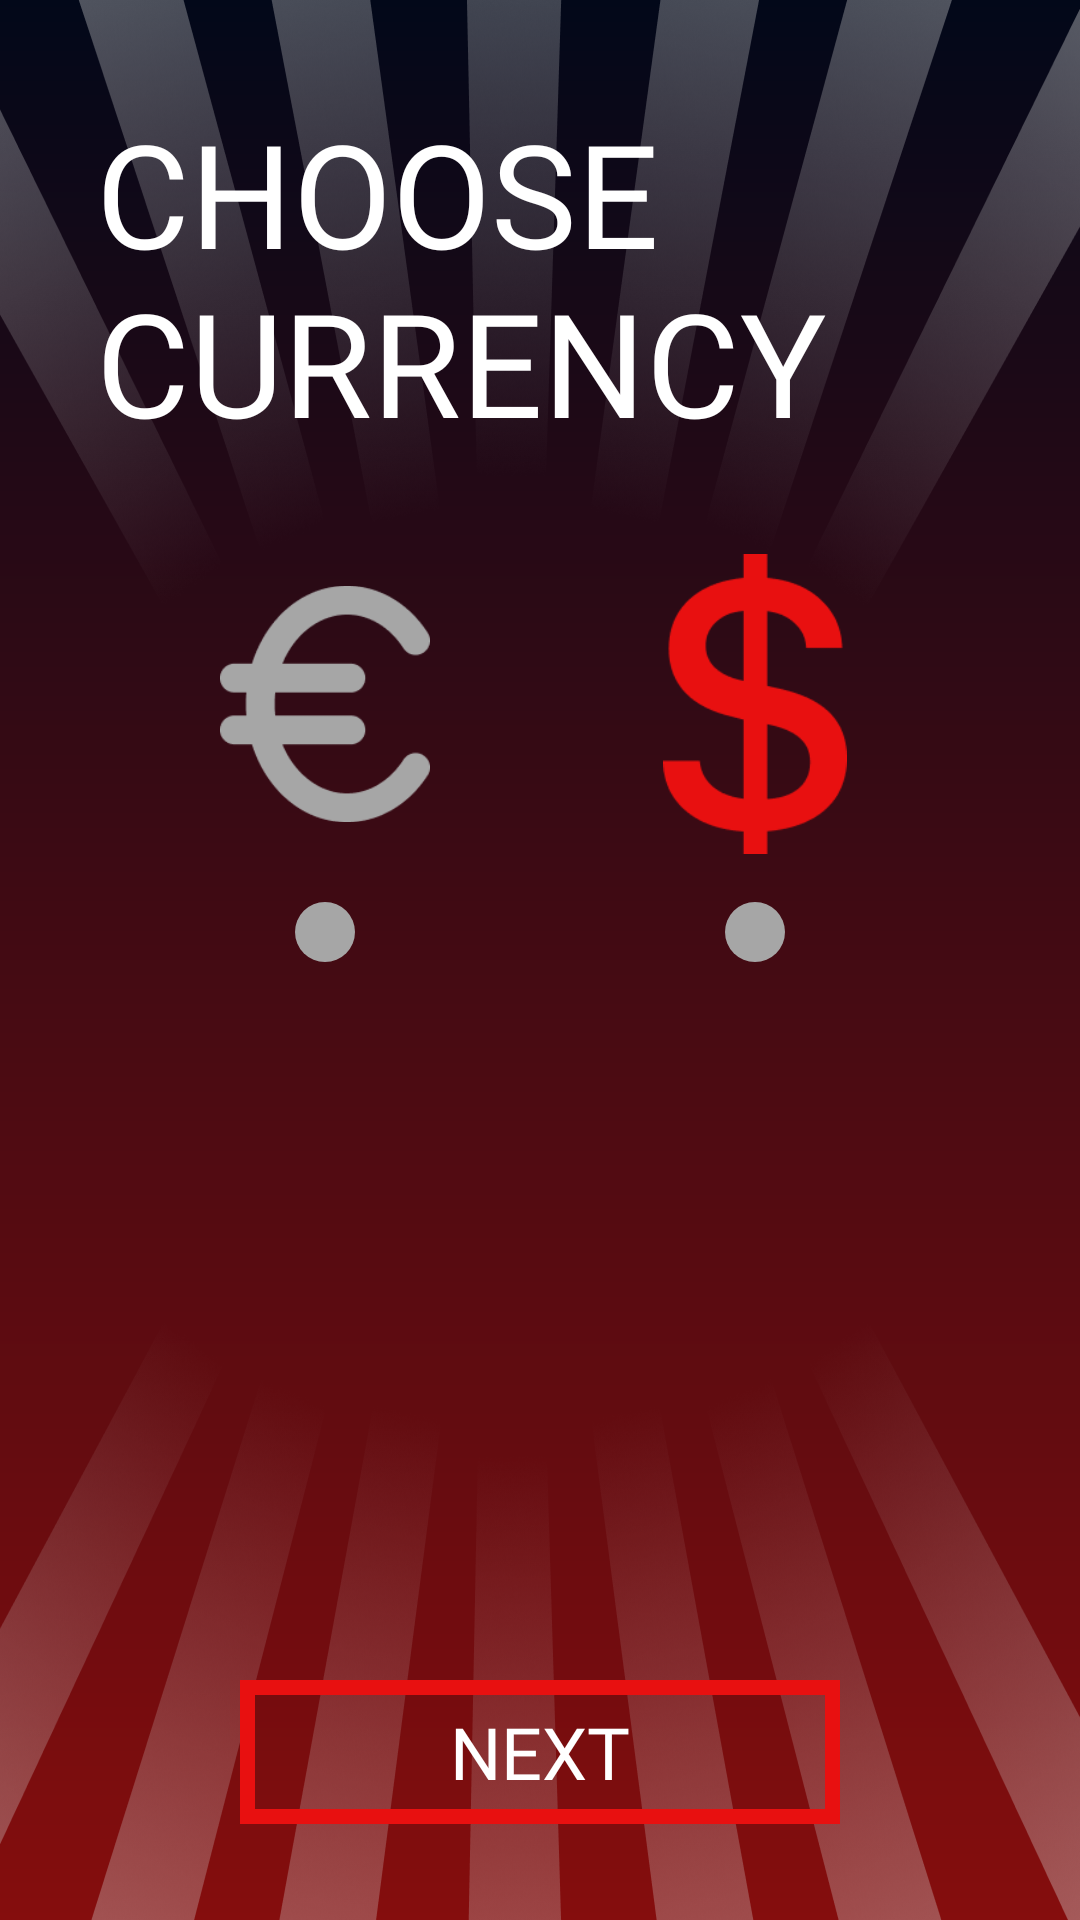

Here is an Android app screen rendered from its layout file. Give the layout XML and the strings, colors and styles it references.
<!-- AndroidManifest.xml: application theme Theme.MoneyBoxCalculator -->
<!-- res/layout/fragment_currency.xml -->
<layout xmlns:app="http://schemas.android.com/apk/res-auto"
    xmlns:tools="http://schemas.android.com/tools"
    xmlns:android="http://schemas.android.com/apk/res/android">

    <androidx.constraintlayout.widget.ConstraintLayout
        android:layout_width="match_parent"
        android:layout_height="match_parent"
        android:background="@drawable/grad"
        tools:context=".FragmentCurrency">
        <ImageView
            android:layout_width="0dp"
            android:layout_height="250dp"
            android:src="@drawable/top"
            android:scaleType="fitXY"
            app:layout_constraintEnd_toEndOf="parent"
            app:layout_constraintStart_toStartOf="parent"
            app:layout_constraintTop_toTopOf="parent"/>
        <ImageView
            android:layout_width="0dp"
            android:layout_height="250dp"
            android:src="@drawable/bottom"
            android:scaleType="fitXY"
            app:layout_constraintEnd_toEndOf="parent"
            app:layout_constraintStart_toStartOf="parent"
            app:layout_constraintBottom_toBottomOf="parent"/>
        <TextView
            android:id="@+id/textView"
            android:layout_width="0dp"
            android:layout_height="wrap_content"
            android:layout_marginStart="32dp"
            android:layout_marginTop="32dp"
            android:layout_marginEnd="32dp"
            android:fontFamily="@font/font"
            android:text="CHOOSE CURRENCY"
            android:textColor="#FFFFFF"
            android:textSize="48sp"
            app:layout_constraintEnd_toEndOf="parent"
            app:layout_constraintStart_toStartOf="parent"
            app:layout_constraintTop_toTopOf="parent" />

        <androidx.appcompat.widget.AppCompatButton
            android:id="@+id/button"
            android:layout_width="200dp"
            android:layout_height="wrap_content"
            android:layout_marginBottom="32dp"
            android:background="@drawable/button"
            android:fontFamily="@font/font"
            android:text="NEXT"
            android:textColor="@color/white"
            android:textSize="24sp"
            app:layout_constraintBottom_toBottomOf="parent"
            app:layout_constraintEnd_toEndOf="parent"
            app:layout_constraintStart_toStartOf="parent" />

        <ImageView
            android:id="@+id/euro"
            android:layout_width="70dp"
            android:layout_height="100dp"
            android:layout_marginTop="32dp"
            android:src="@drawable/euro"
            app:layout_constraintEnd_toStartOf="@+id/dollar"
            app:layout_constraintHorizontal_bias="0.5"
            app:layout_constraintStart_toStartOf="parent"
            app:layout_constraintTop_toBottomOf="@+id/textView" />

        <ImageView
            android:id="@+id/dollar"
            android:layout_width="70dp"
            android:layout_height="100dp"
            android:layout_marginTop="32dp"
            android:src="@drawable/dollar"
            app:layout_constraintEnd_toEndOf="parent"
            app:layout_constraintHorizontal_bias="0.5"
            app:layout_constraintStart_toEndOf="@+id/euro"
            app:layout_constraintTop_toBottomOf="@+id/textView" />

        <ImageView
            android:id="@+id/eur"
            android:layout_width="wrap_content"
            android:layout_height="wrap_content"
            android:layout_marginTop="16dp"
            android:src="@drawable/circle"
            app:layout_constraintEnd_toEndOf="@+id/euro"
            app:layout_constraintStart_toStartOf="@+id/euro"
            app:layout_constraintTop_toBottomOf="@+id/euro" />

        <ImageView
            android:id="@+id/dol"
            android:layout_width="wrap_content"
            android:layout_height="wrap_content"
            android:layout_marginTop="16dp"
            android:src="@drawable/circle"
            app:layout_constraintEnd_toEndOf="@+id/dollar"
            app:layout_constraintStart_toStartOf="@+id/dollar"
            app:layout_constraintTop_toBottomOf="@+id/euro" />

    </androidx.constraintlayout.widget.ConstraintLayout>
</layout>
<!-- resources referenced by this layout -->
<resources>
  <color name="white">#FFFFFFFF</color>
  <!-- drawable bottom: png bitmap (drawable, 241831 bytes) -->
  <!-- drawable button (drawable) -->
  <?xml version="1.0" encoding="utf-8"?>
  <shape xmlns:android="http://schemas.android.com/apk/res/android">
      <stroke android:width="5dp" android:color="#E81010"/>
  </shape>
  <!-- drawable circle (drawable) -->
  <?xml version="1.0" encoding="utf-8"?>
  <shape xmlns:android="http://schemas.android.com/apk/res/android" android:shape="oval">
      <size android:width="20dp" android:height="20dp"/>
      <solid android:color="@color/grey"/>
  </shape>
  <!-- drawable dollar: png bitmap (drawable, 4056 bytes) -->
  <!-- drawable euro: png bitmap (drawable, 4075 bytes) -->
  <!-- drawable grad (drawable) -->
  <?xml version="1.0" encoding="utf-8"?>
  <shape xmlns:android="http://schemas.android.com/apk/res/android">
  <gradient android:startColor="#020819" android:endColor="#850D0D" android:angle="270"/>
  </shape>
  <!-- drawable top: png bitmap (drawable, 255085 bytes) -->
  <style name="Theme.MoneyBoxCalculator" parent="Base.Theme.MoneyBoxCalculator" />
  <color name="grey">#A6A6A6</color>
  <style name="Base.Theme.MoneyBoxCalculator" parent="Theme.Material3.DayNight.NoActionBar">
          
          
      </style>
</resources>
